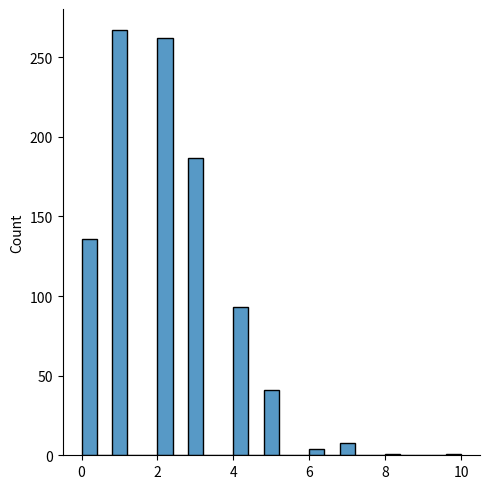

Write the Python code that produced this figure.
# Poisson Distribution → é uma distribuição discreta.
# Estima quantas vezes um evento pode acontecer em um tempo específico. Por exemplo, se alguém come duas vezes por dia, qual é a probabilidade que coma uma terceira vez?
# Há 2 parãmetros:
'''
lam → taxa ou número conhecido de ocorrências.
size → O shape do array retornado
'''
from numpy import random
array1=random.poisson(lam=2, size=10)
print('random.poisson(lam=2, size=10)')
print(array1)

# Visualization of Poisson Distribution
import matplotlib.pyplot as plt
import seaborn as sns

sns.displot(random.poisson(lam=2, size=1000), kde=False)
plt.show()

# Difference Between Normal and Poisson Distribution
'''
Distribuição Normal → contínua
Distribuição de Poison → discreta
Podem ser similares se tiver certos valores de desvio padrão e média. 
'''

# Difference Between Binomial and Poisson Distribution
'''
Distribuição binomial tem 2 possíveis
Distribuição de Poisson tem uma qunatidade ilimitada de possibilidades
Mas para n muito grande e p próximo de zero, a distribuição binomial é quase idêntica à distribuição de Poisson, de modo que n * p é quase igual a lam.
'''